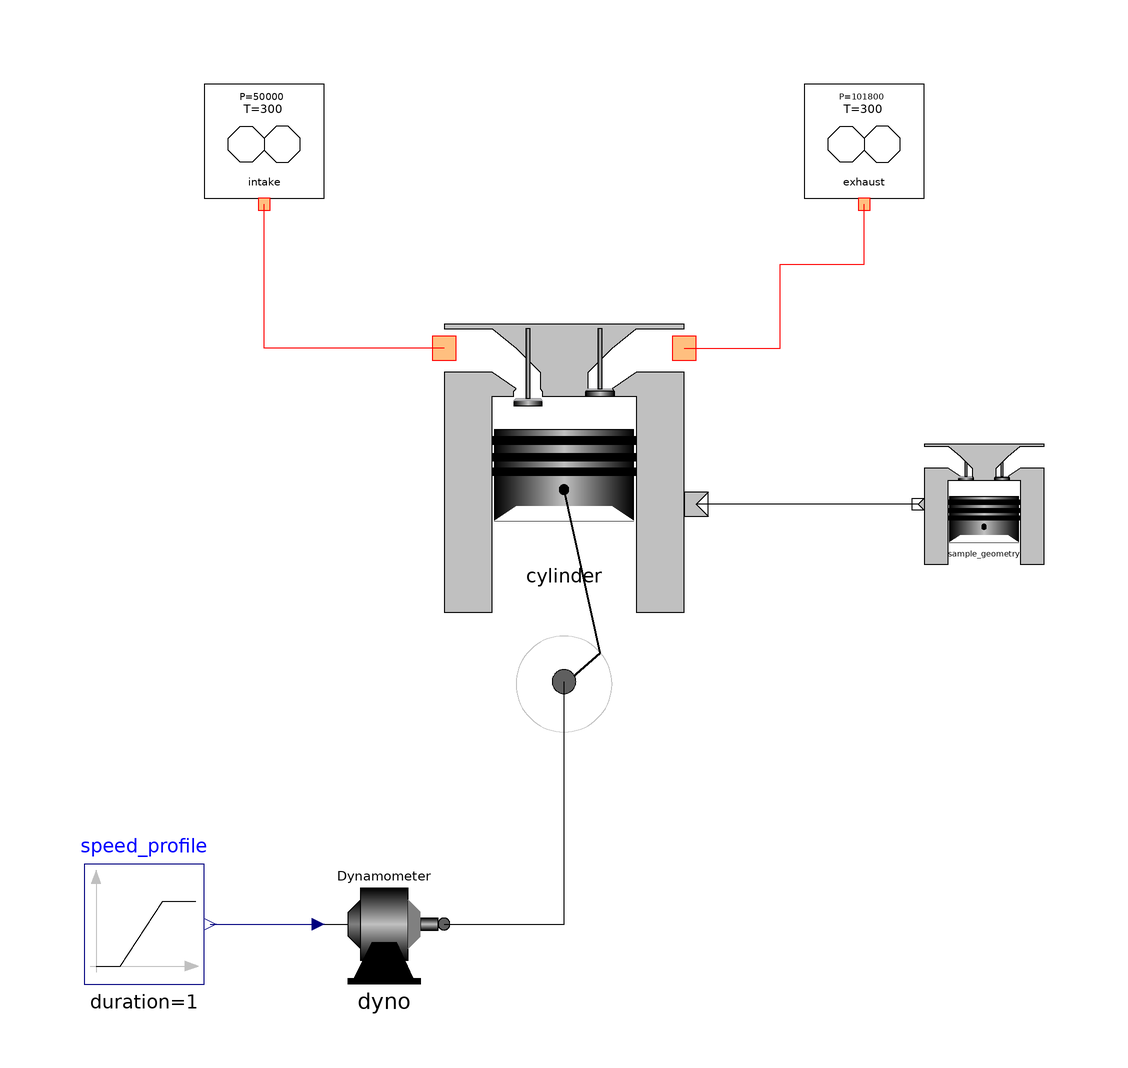

Above is the diagram view of the following Modelica model: its components placed by their Placement annotations and its connect equations drawn as lines.

model CylinderOnDyno "Single cylinder engine connected to a dynamometer"
        extends Modelica.Icons.Example;
        Engine.Components.Reservoir intake(P=50000) annotation (Placement(
              transformation(extent={{-60,60},{-40,80}}, rotation=0)));
        Engine.Components.Reservoir exhaust annotation (Placement(
              transformation(extent={{40,60},{60,80}}, rotation=0)));
        Engine.Components.IndividualCylinder cylinder(
          spark_advance=20,
          burn_duration=60,
          combustion_chamber,
          evo=40,
          ivo=150,
          evc=205,
          ivc=310)            annotation (Placement(transformation(extent={{
                  -20,-20},{20,40}}, rotation=0)));
        Engine.Components.Dynamometer dyno annotation (Placement(
              transformation(extent={{-40,-70},{-20,-50}}, rotation=0)));
        Modelica.Blocks.Sources.Ramp speed_profile(
          height=2000,
          duration=1,
          offset=1500,
          startTime=1)   annotation (Placement(transformation(extent={{-80,
                  -70},{-60,-50}}, rotation=0)));
        Engine.GeometrySource sample_geometry(
          bore=.08,
          stroke=.08,
          conrod=.152,
          comp_ratio=9.5) annotation (                        Placement(
              transformation(extent={{60,0},{80,20}}, rotation=0)));
      equation
        connect(dyno.shaft, cylinder.crankshaft) annotation (Line(
            points={{-20,-60},{0,-60},{0,-19.6}},
            color={0,0,0},
            smooth=Smooth.None));
        connect(sample_geometry.geom, cylinder.geom) annotation (Line(
            points={{59,10},{22,10}},
            color={0,0,0},
            smooth=Smooth.None));
        connect(cylinder.intake, intake.tap) annotation (Line(
            points={{-20,36},{-50,36},{-50,60}},
            color={255,0,0},
            smooth=Smooth.None));
        connect(speed_profile.y, dyno.rpm) annotation (Line(
            points={{-59,-60},{-41,-60}},
            color={0,0,127},
            smooth=Smooth.None));
        connect(cylinder.exhaust, exhaust.tap) annotation (Line(
            points={{20,36},{36,36},{36,50},{50,50},{50,60}},
            color={255,0,0},
            smooth=Smooth.None));
        annotation (
          Window(
            x=0.1,
            y=0.21,
            width=0.6,
            height=0.6),
          Documentation(info="This simulation involves a single cylinder connected
to a dynamometer.  One interesting thing to look at
in this simulation is the instantaneous torque felt
by the dynamometer vs. the average torque.  Both are
available as variables to be viewed within the dynamometer
model.
"),       Diagram(coordinateSystem(preserveAspectRatio=true, extent={{-100,-100},
                  {100,100}},
              grid={2,2}),     graphics));
      end CylinderOnDyno;